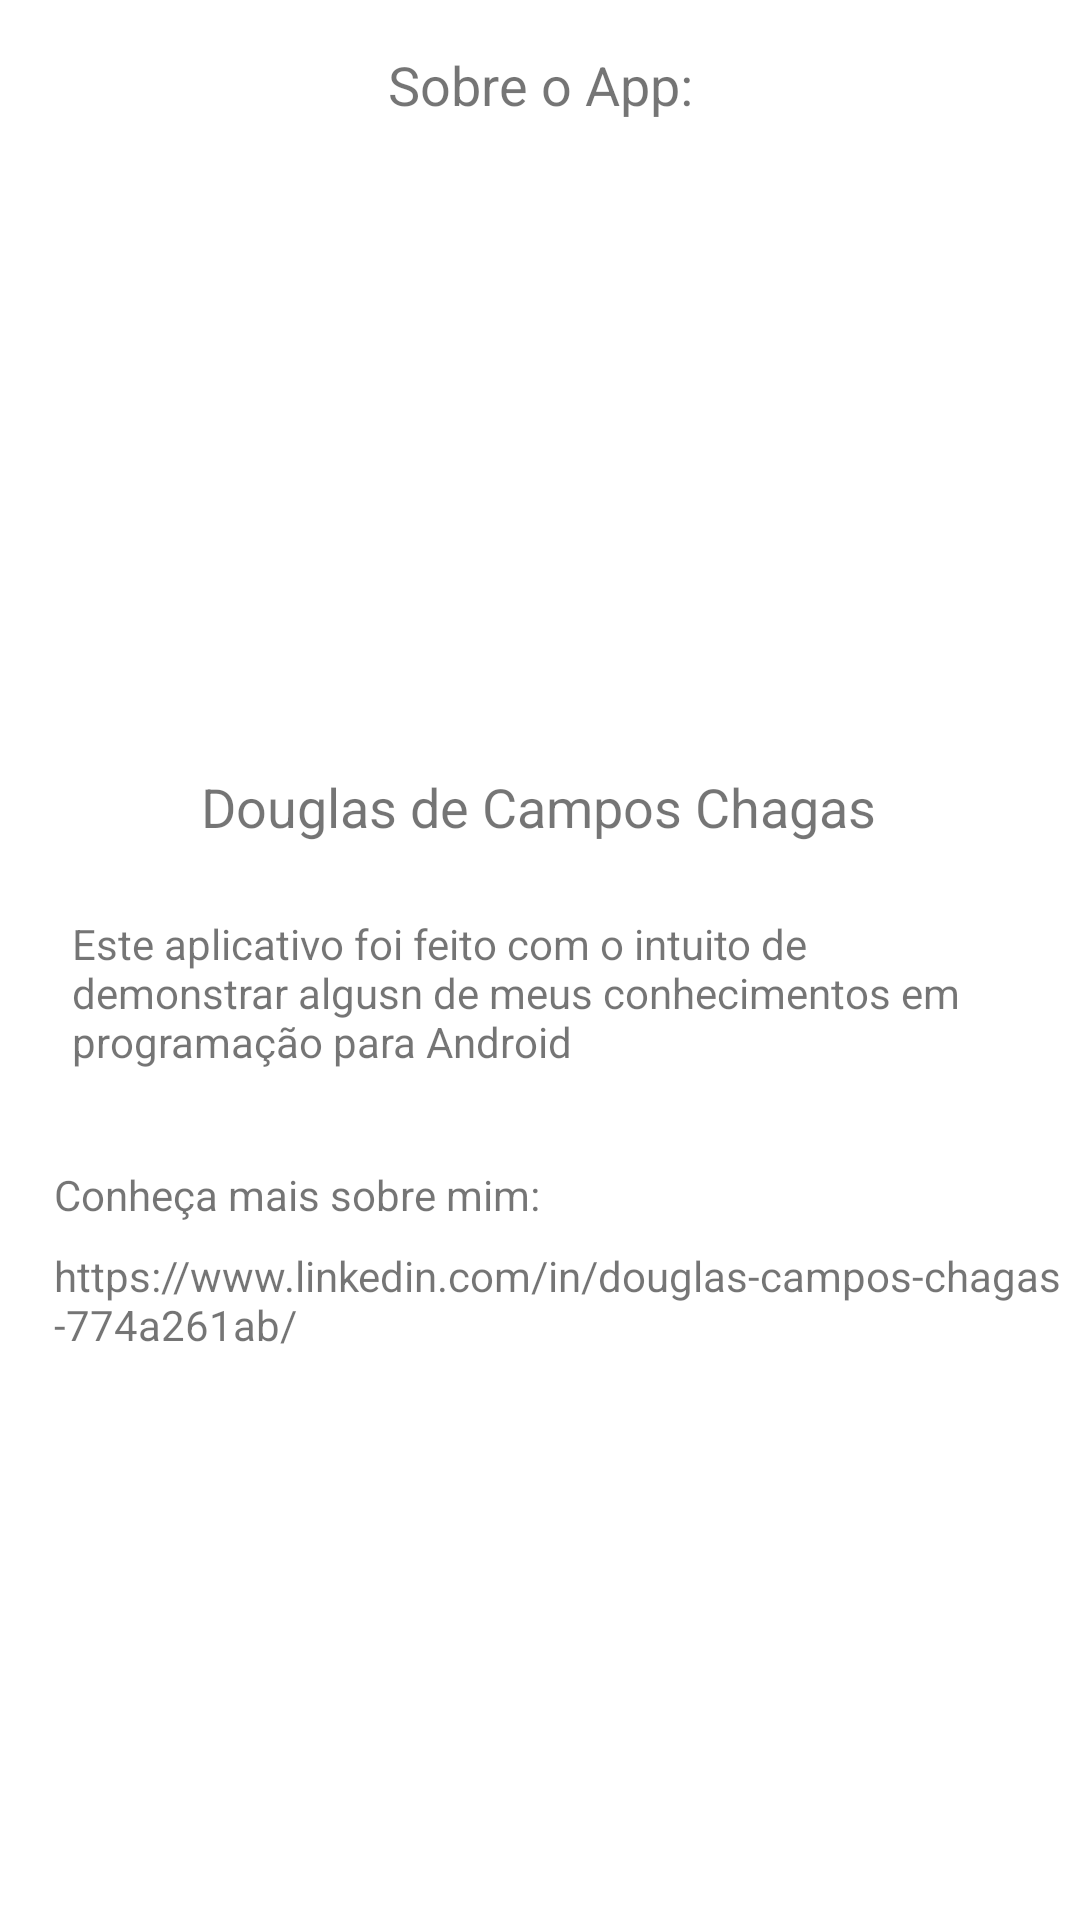

Reconstruct the res/layout file that produces this screen, plus the resources it refers to.
<!-- AndroidManifest.xml: application theme Theme.TesteAplicativo -->
<!-- res/layout/activity_about.xml -->
<?xml version="1.0" encoding="utf-8"?>
<androidx.constraintlayout.widget.ConstraintLayout xmlns:android="http://schemas.android.com/apk/res/android"
    xmlns:app="http://schemas.android.com/apk/res-auto"
    xmlns:tools="http://schemas.android.com/tools"
    android:layout_width="match_parent"
    android:layout_height="match_parent"
    tools:context=".ui.AboutActivity">

    <ImageView
        android:id="@+id/imageView2"
        android:layout_width="200dp"
        android:layout_height="200dp"
        android:adjustViewBounds="false"
        android:visibility="visible"
        app:layout_constraintBottom_toTopOf="@+id/guideline3"
        app:layout_constraintEnd_toEndOf="parent"
        app:layout_constraintStart_toStartOf="parent"
        app:layout_constraintTop_toTopOf="@+id/guideline2"
        android:src="@drawable/avatar"
        tools:visibility="visible" />

    <androidx.constraintlayout.widget.Guideline
        android:id="@+id/guideline2"
        android:layout_width="wrap_content"
        android:layout_height="wrap_content"
        android:orientation="horizontal"
        app:layout_constraintGuide_percent="0.1" />

    <TextView
        android:id="@+id/textView5"
        android:layout_width="wrap_content"
        android:layout_height="wrap_content"
        android:text="Douglas de Campos Chagas"
        android:textSize="18sp"
        app:layout_constraintEnd_toEndOf="parent"
        app:layout_constraintHorizontal_bias="0.497"
        app:layout_constraintStart_toStartOf="parent"
        app:layout_constraintTop_toTopOf="@+id/guideline3" />

    <TextView
        android:id="@+id/textView7"
        android:layout_width="wrap_content"
        android:layout_height="wrap_content"
        android:layout_marginTop="16dp"
        android:text="Sobre o App:"
        android:textSize="18sp"
        app:layout_constraintEnd_toEndOf="parent"
        app:layout_constraintHorizontal_bias="0.5"
        app:layout_constraintStart_toStartOf="parent"
        app:layout_constraintTop_toTopOf="parent" />

    <TextView
        android:id="@+id/textView9"
        android:layout_width="0dp"
        android:layout_height="wrap_content"
        android:layout_marginStart="24dp"
        android:layout_marginTop="24dp"
        android:layout_marginEnd="32dp"
        android:text="Este aplicativo foi feito com o intuito de demonstrar algusn de meus conhecimentos em programação para Android"
        app:layout_constraintEnd_toEndOf="parent"
        app:layout_constraintHorizontal_bias="0.0"
        app:layout_constraintStart_toStartOf="parent"
        app:layout_constraintTop_toBottomOf="@+id/textView5" />

    <androidx.constraintlayout.widget.Guideline
        android:id="@+id/guideline3"
        android:layout_width="wrap_content"
        android:layout_height="wrap_content"
        android:orientation="horizontal"
        app:layout_constraintGuide_percent="0.4008208" />

    <TextView
        android:id="@+id/textView15"
        android:layout_width="wrap_content"
        android:layout_height="wrap_content"
        android:layout_marginTop="32dp"
        android:text="Conheça mais sobre mim:"
        app:layout_constraintStart_toStartOf="@+id/guideline4"
        app:layout_constraintTop_toBottomOf="@+id/textView9" />

    <androidx.constraintlayout.widget.Guideline
        android:id="@+id/guideline4"
        android:layout_width="wrap_content"
        android:layout_height="wrap_content"
        android:orientation="vertical"
        app:layout_constraintGuide_percent=".05" />

    <TextView
        android:id="@+id/url_linkedin"
        android:layout_width="0dp"
        android:layout_height="wrap_content"
        android:layout_marginTop="8dp"
        android:clickable="false"
        android:text="https://www.linkedin.com/in/douglas-campos-chagas-774a261ab/"
        app:layout_constraintEnd_toEndOf="parent"
        app:layout_constraintHorizontal_bias="0.0"
        app:layout_constraintStart_toStartOf="@+id/guideline4"
        app:layout_constraintTop_toBottomOf="@+id/textView15" />

</androidx.constraintlayout.widget.ConstraintLayout>
<!-- resources referenced by this layout -->
<resources>
  <style name="Theme.TesteAplicativo" parent="Theme.MaterialComponents.DayNight.DarkActionBar">
          
          <item name="colorPrimary">@color/purple_500</item>
          <item name="colorPrimaryVariant">@color/black</item>
          <item name="colorOnPrimary">@color/white</item>
          
          <item name="colorSecondary">@color/teal_200</item>
          <item name="colorSecondaryVariant">@color/teal_700</item>
          <item name="colorOnSecondary">@color/black</item>
          
          <item name="android:statusBarColor" tools:targetApi="l">?attr/colorPrimaryVariant</item>
          
      </style>
  <!-- not gathered from this repository: default colours our renderer supplied (Android Studio template values) -->
  <color name="purple_500">#FF6200EE</color>
  <color name="teal_200">#FF03DAC5</color>
  <color name="teal_700">#FF018786</color>
  <color name="black">#FF000000</color>
  <color name="white">#FFFFFFFF</color>
</resources>
